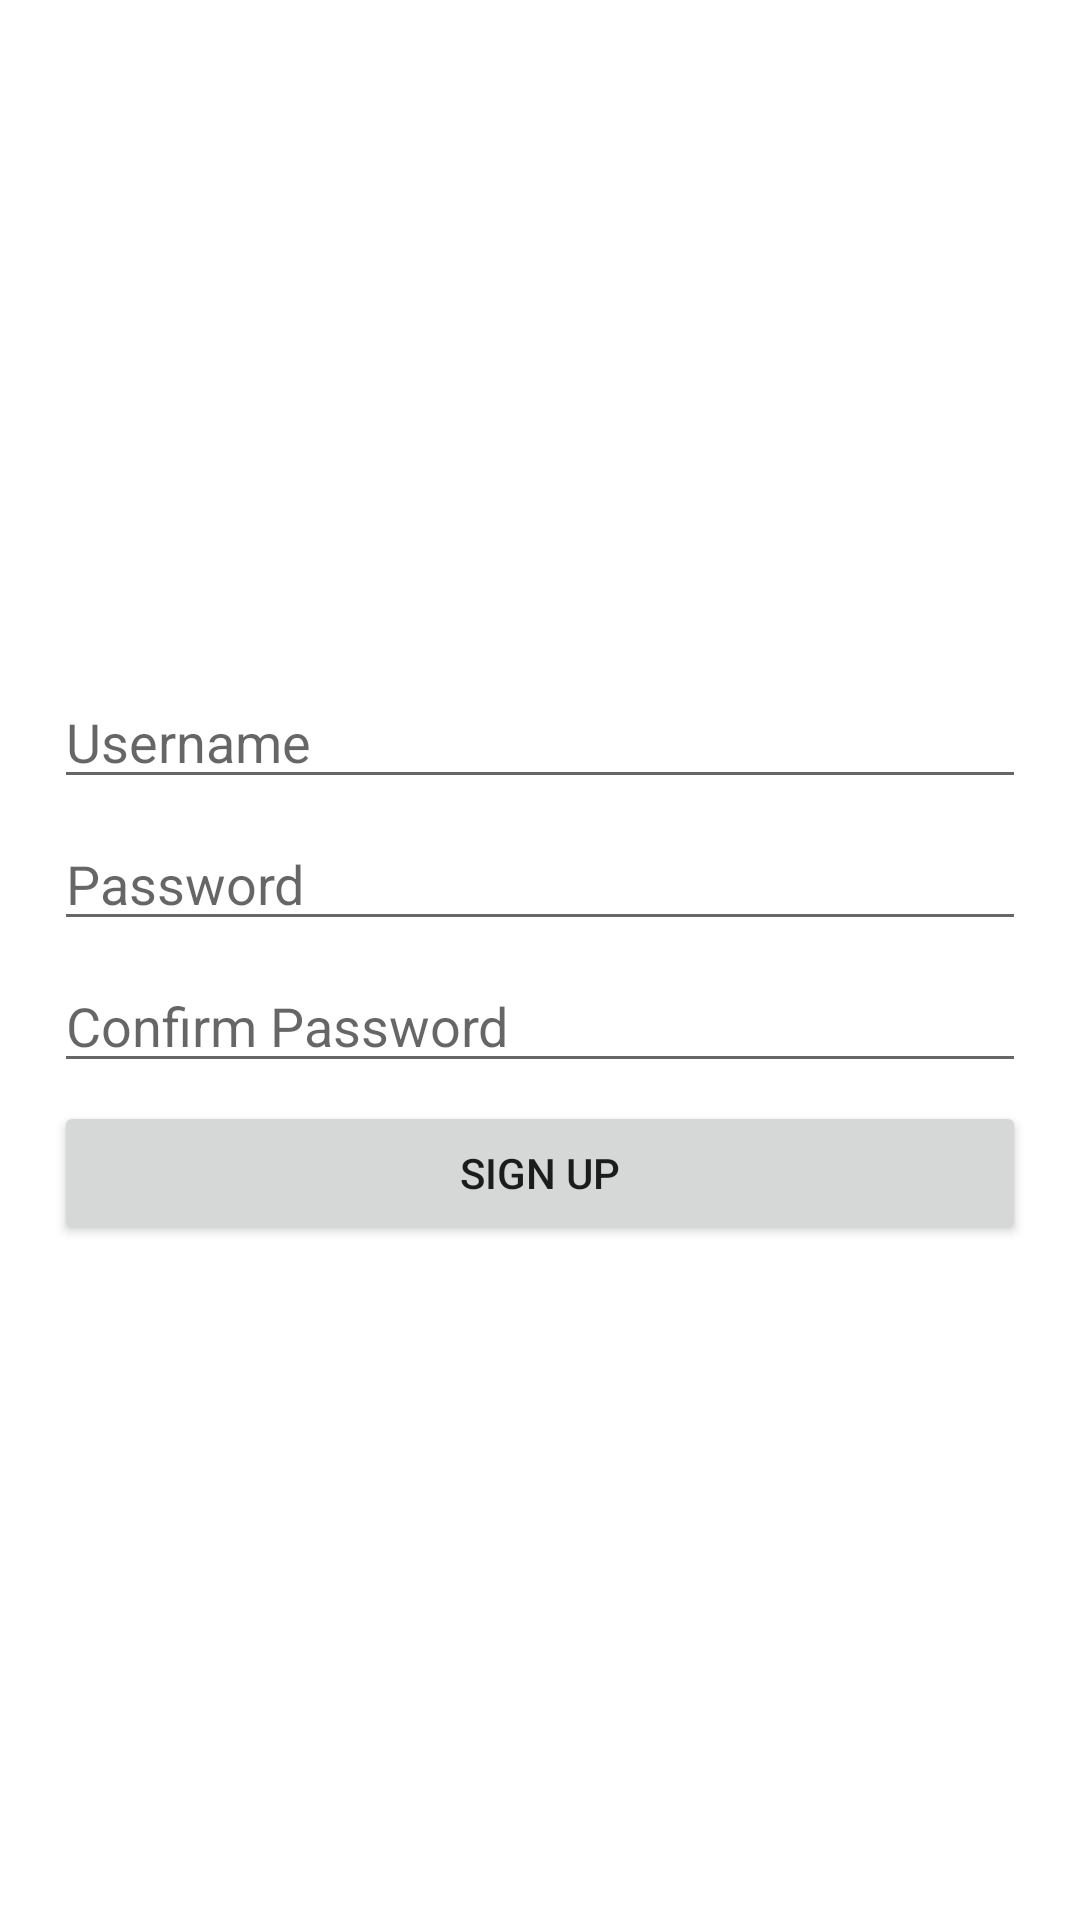

Produce the Android XML layout that renders to this screen, including the resource entries it uses.
<!-- AndroidManifest.xml: application theme Theme.UsingPreference -->
<!-- res/layout/activity_register.xml -->
<?xml version="1.0" encoding="utf-8"?>
<LinearLayout xmlns:android="http://schemas.android.com/apk/res/android"
    xmlns:tools="http://schemas.android.com/tools"
    android:layout_width="match_parent"
    android:layout_height="match_parent"
    android:gravity="center"
    android:padding="18dp"
    android:orientation="vertical"
    tools:context=".RegisterActivity">
    <EditText
        android:id="@+id/et_emailSignup"
        android:layout_width="match_parent"
        android:layout_height="wrap_content"
        android:hint="@string/hint_username"
        android:inputType="textEmailAddress"
        android:maxLines="1"
        android:singleLine="true"
        android:imeOptions="actionNext"
        android:layout_marginVertical="3dp"/>
    <EditText
        android:id="@+id/et_passwordSignup"
        android:layout_width="match_parent"
        android:layout_height="wrap_content"
        android:hint="@string/hint_password"
        android:inputType="textPassword"
        android:maxLines="1"
        android:singleLine="true"
        android:imeOptions="actionNext"
        android:layout_marginVertical="3dp"/>
    <EditText
        android:id="@+id/et_passwordSignup2"
        android:layout_width="match_parent"
        android:layout_height="wrap_content"
        android:layout_marginBottom="30dp"
        android:hint="@string/hint_confirm_password"
        android:inputType="textPassword"
        android:maxLines="1"
        android:singleLine="true"
        android:imeActionLabel="Sign Up"
        android:imeOptions="actionDone"
        android:layout_marginVertical="3dp"/>
    <Button
        android:id="@+id/button_signupSignup"
        android:layout_width="match_parent"
        android:layout_height="wrap_content"
        android:text="@string/hint_sign_up"
        android:layout_marginVertical="3dp"/>
</LinearLayout>
<!-- resources referenced by this layout -->
<resources>
  <string name="hint_confirm_password">Confirm Password</string>
  <string name="hint_password">Password</string>
  <string name="hint_sign_up">Sign Up</string>
  <string name="hint_username">Username</string>
  <style name="Theme.UsingPreference" parent="Theme.MaterialComponents.DayNight.DarkActionBar">
          
          <item name="colorPrimary">@color/purple_500</item>
          <item name="colorPrimaryVariant">@color/purple_700</item>
          <item name="colorOnPrimary">@color/white</item>
          
          <item name="colorSecondary">@color/teal_200</item>
          <item name="colorSecondaryVariant">@color/teal_700</item>
          <item name="colorOnSecondary">@color/black</item>
          
          <item name="android:statusBarColor" tools:targetApi="l">?attr/colorPrimaryVariant</item>
          
      </style>
  <!-- not gathered from this repository: default colours our renderer supplied (Android Studio template values) -->
  <color name="purple_500">#FF6200EE</color>
  <color name="purple_700">#FF3700B3</color>
  <color name="teal_200">#FF03DAC5</color>
  <color name="teal_700">#FF018786</color>
  <color name="black">#FF000000</color>
  <color name="white">#FFFFFFFF</color>
</resources>
